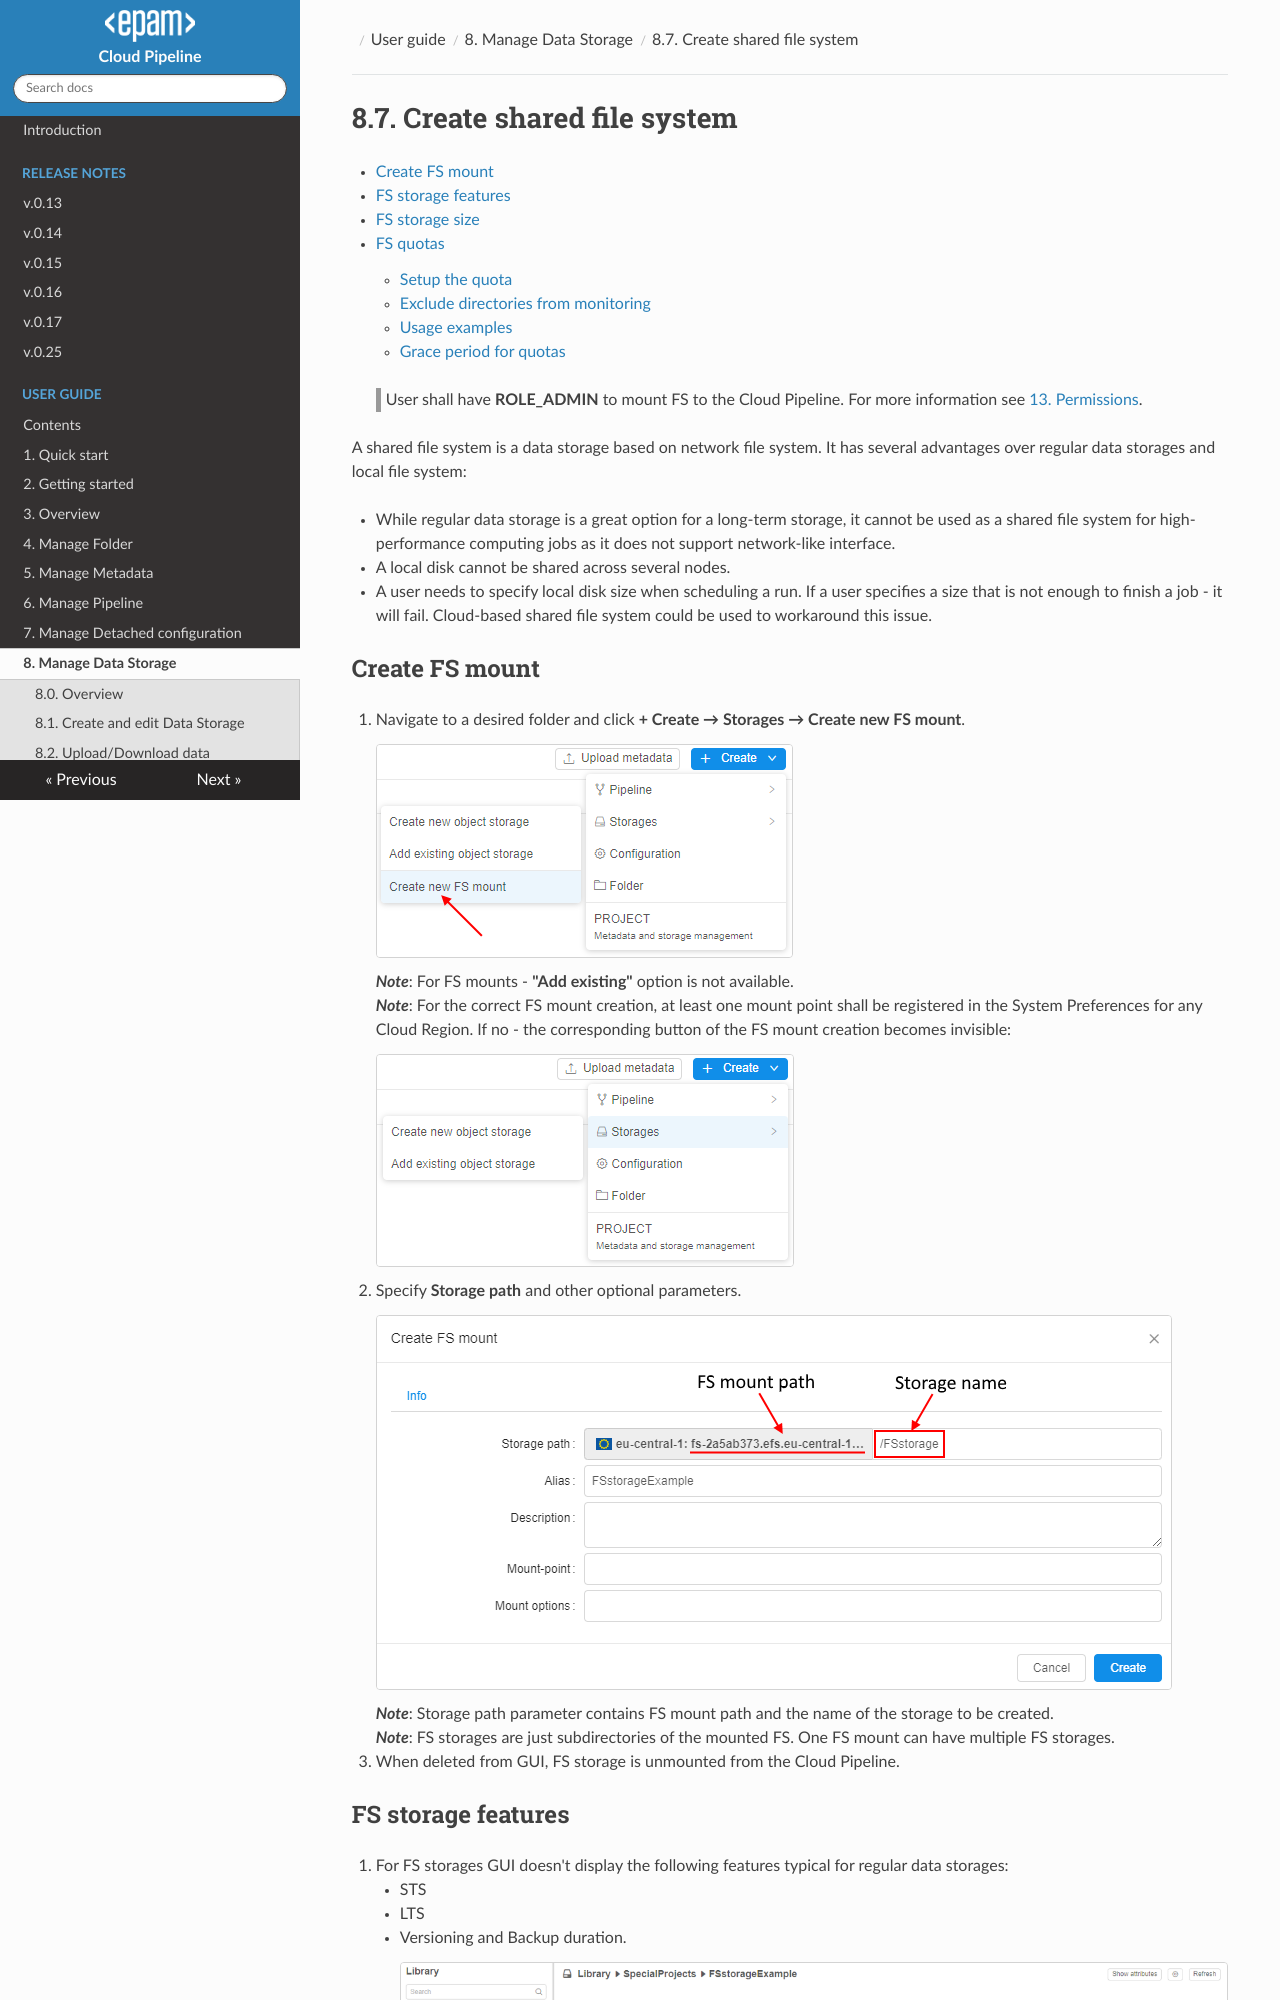

repository: epam/cloud-pipeline · page: manual/08_Manage_Data_Storage/8.7._Create_shared_file_system/index.html · generator: mkdocs

# 8.7. Create shared file system

- [Create FS mount](#create-fs-mount)
- [FS storage features](#fs-storage-features)
- [FS storage size](#fs-storage-size)
- [FS quotas](#fs-quotas)
    - [Setup the quota](#setup-the-quota)
    - [Exclude directories from monitoring](#exclude-certain-directories-from-monitoring)
    - [Usage examples](#usage-examples)
    - [Grace period for quotas](#grace-period-for-quotas)

> User shall have **ROLE\_ADMIN** to mount FS to the Cloud Pipeline. For more information see [13. Permissions](../13_Permissions/13._Permissions.md).

A shared file system is a data storage based on network file system. It has several advantages over regular data storages and local file system:

- While regular data storage is a great option for a long-term storage, it cannot be used as a shared file system for high-performance computing jobs as it does not support network-like interface.
- A local disk cannot be shared across several nodes.
- A user needs to specify local disk size when scheduling a run. If a user specifies a size that is not enough to finish a job - it will fail. Cloud-based shared file system could be used to workaround this issue.

## Create FS mount

1. Navigate to a desired folder and click **+ Create → Storages → Create new FS mount**.  
    ![CP_CreateSharedFileSystem](attachments/CreateSharedFileSystem_1.png)  
    **_Note_**: For FS mounts - **"Add existing"** option is not available.  
    **_Note_**: For the correct FS mount creation, at least one mount point shall be registered in the System Preferences for any Cloud Region. If no - the corresponding button of the FS mount creation becomes invisible:  
    ![CP_CreateSharedFileSystem](attachments/CreateSharedFileSystem_6.png)
2. Specify **Storage path** and other optional parameters.  
    ![CP_CreateSharedFileSystem](attachments/CreateSharedFileSystem_2.png)  
    **_Note_**: Storage path parameter contains FS mount path and the name of the storage to be created.  
    **_Note_**: FS storages are just subdirectories of the mounted FS. One FS mount can have multiple FS storages.
3. When deleted from GUI, FS storage is unmounted from the Cloud Pipeline.
